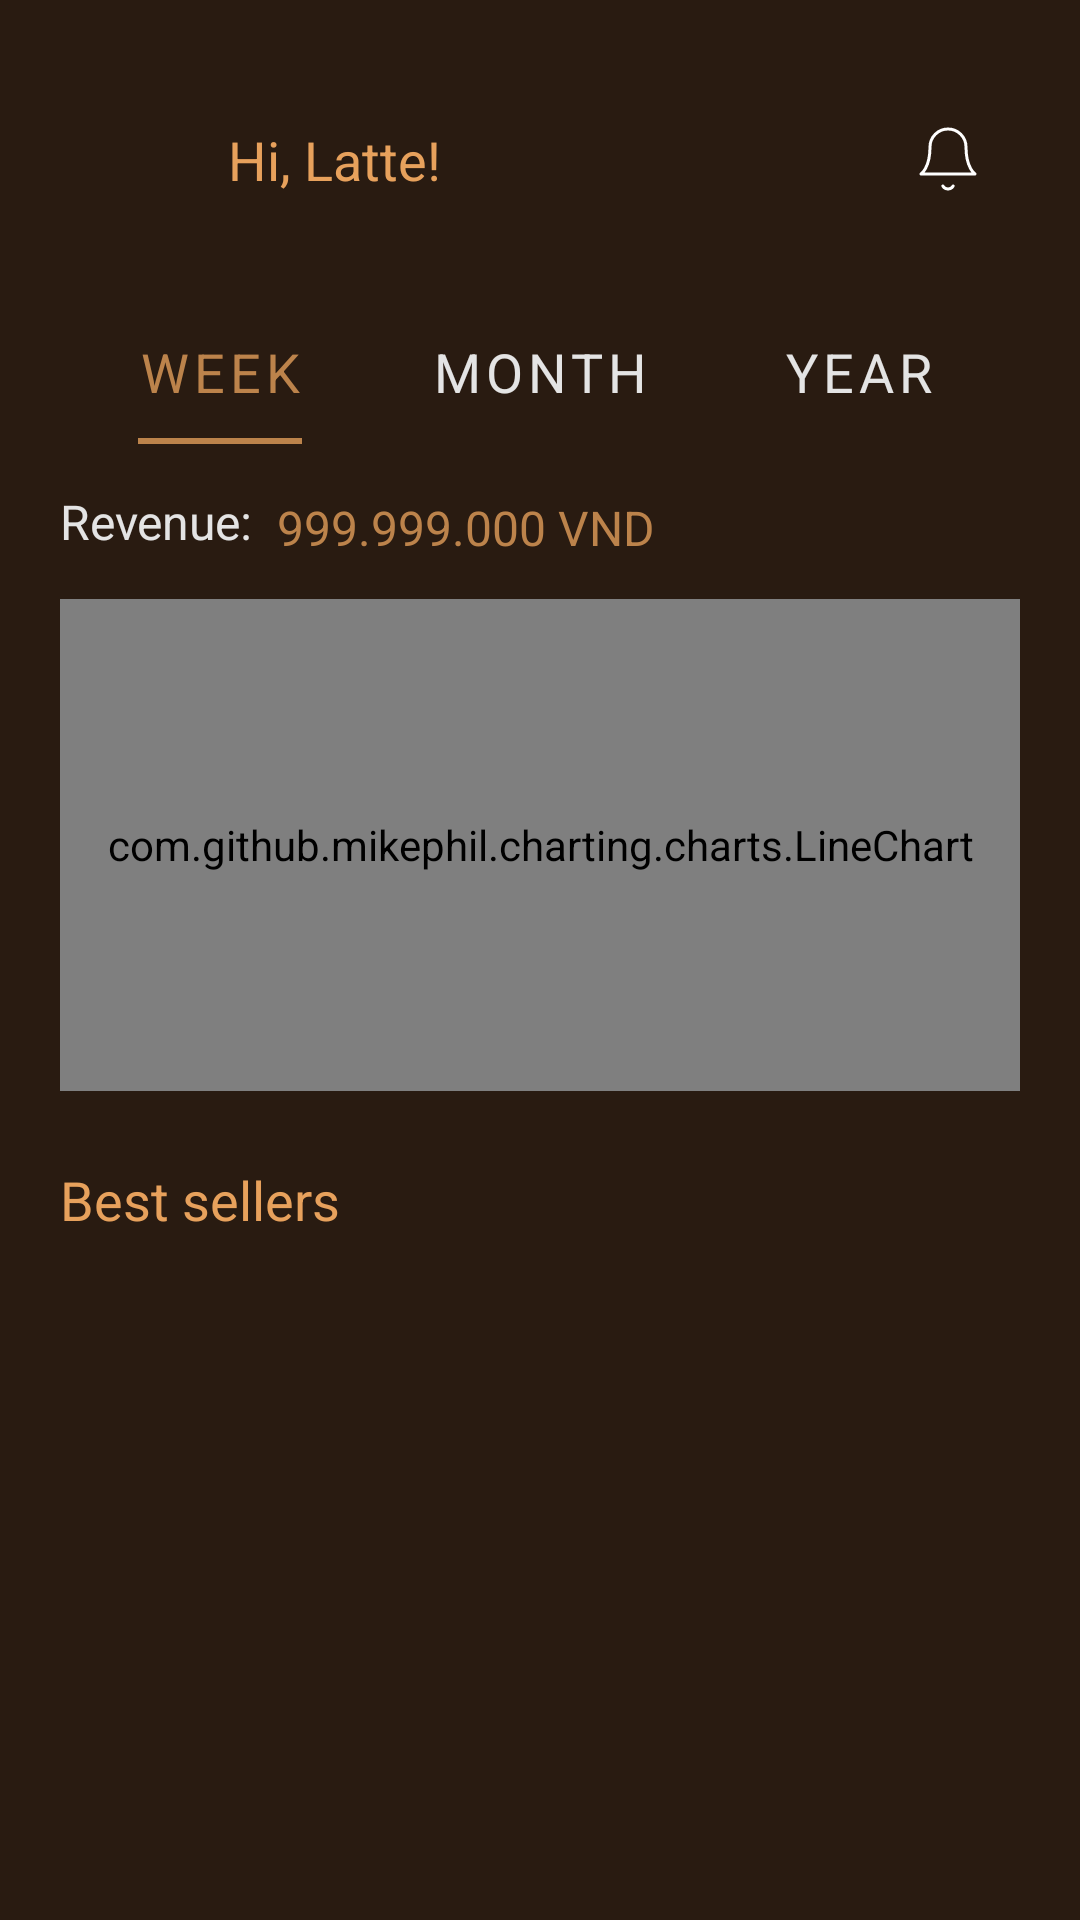

Produce the Android XML layout that renders to this screen, including the resource entries it uses.
<!-- AndroidManifest.xml: application theme Theme.JolieCafeAdmin -->
<!-- res/layout/fragment_revenue.xml -->
<?xml version="1.0" encoding="utf-8"?>
<androidx.constraintlayout.widget.ConstraintLayout xmlns:android="http://schemas.android.com/apk/res/android"
    xmlns:app="http://schemas.android.com/apk/res-auto"
    xmlns:tools="http://schemas.android.com/tools"
    android:layout_width="match_parent"
    android:layout_height="match_parent"
    tools:context=".ui.fragments.revenue.RevenueFragment"
    android:paddingTop="@dimen/large_margin"
    android:paddingHorizontal="@dimen/large_margin">

    <com.google.android.material.imageview.ShapeableImageView
        android:id="@+id/iv_avatar"
        android:layout_width="46dp"
        android:layout_height="46dp"
        android:src="@drawable/image_logo"
        app:layout_constraintTop_toTopOf="parent"
        app:layout_constraintStart_toStartOf="parent"
        android:layout_marginTop="@dimen/small_margin"
        app:shapeAppearanceOverlay="@style/CornerSize50Percent"
        android:scaleType="centerCrop"
        tools:ignore="ContentDescription" />

    <TextView
        android:layout_width="wrap_content"
        android:layout_height="wrap_content"
        app:layout_constraintTop_toTopOf="@id/iv_avatar"
        app:layout_constraintBottom_toBottomOf="@id/iv_avatar"
        app:layout_constraintStart_toEndOf="@id/iv_avatar"
        android:layout_marginStart="@dimen/small_margin"
        android:text="Hi, Latte!"
        style="@style/RegularText"
        android:textColor="@color/title_text_color"/>

    <ImageButton
        android:id="@+id/btn_notifications"
        android:layout_width="48dp"
        android:layout_height="48dp"
        app:layout_constraintTop_toTopOf="@id/iv_avatar"
        app:layout_constraintBottom_toBottomOf="@id/iv_avatar"
        app:layout_constraintEnd_toEndOf="parent"
        android:src="@drawable/ic_bell"
        android:backgroundTint="#0000"/>
    
    <com.google.android.material.tabs.TabLayout
        android:id="@+id/tab_layout"
        android:layout_width="match_parent"
        android:layout_height="wrap_content"
        android:background="#0000"
        app:layout_constraintTop_toBottomOf="@id/iv_avatar"
        app:tabMode="fixed"
        app:tabSelectedTextColor="@color/grey_primary_variant"
        android:textAlignment="textStart"
        app:tabGravity="fill"
        app:tabTextAppearance="@style/TabText"
        app:tabIndicatorFullWidth="false"
        app:tabIndicatorColor="@color/grey_primary_variant"
        app:tabTextColor="@color/text_color"
        android:layout_marginTop="@dimen/extra_large_margin">
        
        <com.google.android.material.tabs.TabItem
            android:layout_width="wrap_content"
            android:layout_height="wrap_content"
            android:text="@string/week"/>

        <com.google.android.material.tabs.TabItem
            android:layout_width="wrap_content"
            android:layout_height="wrap_content"
            android:text="@string/month"/>

        <com.google.android.material.tabs.TabItem
            android:layout_width="wrap_content"
            android:layout_height="wrap_content"
            android:text="@string/year"/>
        
    </com.google.android.material.tabs.TabLayout>

    <TextView
        android:id="@+id/tv_revenue_title"
        android:layout_width="wrap_content"
        android:layout_height="wrap_content"
        app:layout_constraintStart_toStartOf="parent"
        app:layout_constraintTop_toBottomOf="@id/tab_layout"
        style="@style/RegularText2"
        android:layout_marginTop="@dimen/medium_margin"
        android:text="@string/revenue_haicham"/>

    <TextView
        android:id="@+id/tv_revenue_value"
        android:layout_width="wrap_content"
        android:layout_height="wrap_content"
        android:layout_marginTop="2dp"
        app:layout_constraintTop_toTopOf="@id/tv_revenue_title"
        app:layout_constraintStart_toEndOf="@id/tv_revenue_title"
        style="@style/RegularNumber2"
        android:text="@string/money"
        android:textColor="@color/grey_primary_variant"/>

    <com.github.mikephil.charting.charts.LineChart
        android:id="@+id/chart"
        android:layout_width="match_parent"
        android:layout_height="164dp"
        app:layout_constraintTop_toBottomOf="@id/tv_revenue_title"
        android:layout_marginTop="@dimen/medium_margin"
        android:background="@drawable/chart_background"/>
    
    <com.google.android.material.progressindicator.CircularProgressIndicator
        android:id="@+id/revenue_progress_indicator"
        android:layout_width="wrap_content"
        android:layout_height="wrap_content"
        android:indeterminate="true"
        android:visibility="invisible"
        app:indicatorColor="@color/text_color_2"
        app:layout_constraintBottom_toBottomOf="@id/chart"
        app:layout_constraintEnd_toEndOf="@id/chart"
        app:layout_constraintStart_toStartOf="@id/chart"
        app:layout_constraintTop_toTopOf="@id/chart" />

    <TextView
        android:id="@+id/tv_best_seller"
        android:layout_width="wrap_content"
        android:layout_height="wrap_content"
        app:layout_constraintTop_toBottomOf="@id/chart"
        app:layout_constraintStart_toStartOf="parent"
        style="@style/RegularText"
        android:textColor="@color/title_text_color"
        android:text="@string/best_sellers"
        android:layout_marginTop="@dimen/extra_large_margin"/>

    <com.google.android.material.progressindicator.CircularProgressIndicator
        android:id="@+id/best_seller_progress_indicator"
        android:layout_width="wrap_content"
        android:layout_height="wrap_content"
        android:indeterminate="true"
        android:visibility="invisible"
        app:indicatorColor="@color/text_color_2"
        app:layout_constraintTop_toBottomOf="@id/tv_best_seller"
        app:layout_constraintEnd_toEndOf="parent"
        app:layout_constraintStart_toStartOf="parent"
        app:layout_constraintBottom_toBottomOf="parent" />

    <androidx.recyclerview.widget.RecyclerView
        android:id="@+id/rv_best_seller"
        android:layout_width="match_parent"
        android:layout_height="0dp"
        app:layout_constraintTop_toBottomOf="@id/tv_best_seller"
        app:layout_constraintBottom_toBottomOf="parent"
        tools:listitem="@layout/item_best_seller"
        app:layoutManager="androidx.recyclerview.widget.LinearLayoutManager"
        android:paddingTop="@dimen/medium_margin"/>

</androidx.constraintlayout.widget.ConstraintLayout>
<!-- res/layout/item_best_seller.xml (included above) -->
<?xml version="1.0" encoding="utf-8"?>
<androidx.constraintlayout.widget.ConstraintLayout xmlns:android="http://schemas.android.com/apk/res/android"
    android:layout_width="match_parent"
    android:layout_height="wrap_content"
    android:layout_marginBottom="15dp"
    xmlns:app="http://schemas.android.com/apk/res-auto">

    <com.google.android.material.imageview.ShapeableImageView
        android:id="@+id/iv_product_thumbnail"
        android:layout_width="80dp"
        android:layout_height="80dp"
        android:scaleType="centerCrop"
        app:layout_constraintTop_toTopOf="parent"
        app:layout_constraintStart_toStartOf="parent"
        app:layout_constraintBottom_toBottomOf="parent"
        app:shapeAppearanceOverlay="@style/CornerSize10Percent"
        android:src="@drawable/image_logo"/>

    <TextView
        android:id="@+id/tv_product_name"
        android:layout_width="wrap_content"
        android:layout_height="wrap_content"
        android:singleLine="true"
        android:ellipsize="marquee"
        android:marqueeRepeatLimit="marquee_forever"
        app:layout_constraintTop_toTopOf="parent"
        app:layout_constraintStart_toEndOf="@id/iv_product_thumbnail"
        app:layout_constraintBottom_toTopOf="@id/tv_product_sold"
        style="@style/RegularText"
        android:textColor="@color/title_text_color"
        android:layout_marginStart="18dp"
        android:layout_marginTop="10dp"
        android:text="Affogato"/>

    <TextView
        android:id="@+id/tv_product_sold"
        android:layout_width="wrap_content"
        android:layout_height="wrap_content"
        android:singleLine="true"
        android:ellipsize="marquee"
        android:marqueeRepeatLimit="marquee_forever"
        app:layout_constraintTop_toBottomOf="@id/tv_product_name"
        app:layout_constraintStart_toStartOf="@id/tv_product_name"
        app:layout_constraintBottom_toBottomOf="parent"
        style="@style/SmallNumber"
        android:layout_marginBottom="10dp"
        android:text="@string/sold"/>

    <ImageView
        android:id="@+id/iv_badge"
        android:layout_width="wrap_content"
        android:layout_height="wrap_content"
        app:layout_constraintEnd_toEndOf="parent"
        app:layout_constraintTop_toTopOf="parent"
        app:layout_constraintBottom_toBottomOf="parent"
        android:contentDescription="@string/badge"/>

</androidx.constraintlayout.widget.ConstraintLayout>
<!-- resources referenced by this layout -->
<resources>
  <color name="grey_primary_variant">#BC834B</color>
  <color name="text_color">#E4E4E4</color>
  <color name="text_color_2">#E7A15C</color>
  <color name="title_text_color">#E7A15C</color>
  <dimen name="extra_large_margin">24dp</dimen>
  <dimen name="large_margin">20dp</dimen>
  <dimen name="medium_margin">15dp</dimen>
  <dimen name="small_margin">10dp</dimen>
  <!-- drawable chart_background (drawable) -->
  <?xml version="1.0" encoding="utf-8"?>
  <shape xmlns:android="http://schemas.android.com/apk/res/android">
      <solid
          android:color="#5B4D43" >
      </solid>
      <corners
          android:radius="9dp"   >
      </corners>
  </shape>
  <!-- drawable ic_bell (drawable) -->
  <vector xmlns:android="http://schemas.android.com/apk/res/android"
      android:width="24dp"
      android:height="24dp"
      android:viewportWidth="24"
      android:viewportHeight="24">
    <path
        android:pathData="M18,8A6,6 0,0 0,6 8c0,7 -3,9 -3,9h18s-3,-2 -3,-9"
        android:strokeLineJoin="round"
        android:strokeWidth="1"
        android:fillColor="#00000000"
        android:strokeColor="#ffffff"
        android:strokeLineCap="round"/>
    <path
        android:pathData="M13.73,21a2,2 0,0 1,-3.46 0"
        android:strokeLineJoin="round"
        android:strokeWidth="1"
        android:fillColor="#00000000"
        android:strokeColor="#fff"
        android:strokeLineCap="round"/>
  </vector>
  <string name="badge">Badge</string>
  <string name="best_sellers">Best sellers</string>
  <string name="money">999.999.000 VND</string>
  <string name="month">Month</string>
  <string name="revenue_haicham">Revenue: \u0020</string>
  <string name="sold">Sold: %1$d</string>
  <string name="week">Week</string>
  <string name="year">Year</string>
  <style name="CornerSize10Percent" parent="">
          <item name="cornerSize">10%</item>
      </style>
  <style name="CornerSize50Percent" parent="">
          <item name="cornerSize">50%</item>
      </style>
  <style name="RegularNumber2" parent="Theme.JolieCafeAdmin">
          <item name="fontFamily">@font/montserrat_regular</item>
          <item name="android:textSize">16sp</item>
      </style>
  <style name="RegularText" parent="Theme.JolieCafeAdmin">
          <item name="fontFamily">@font/raleway_regular</item>
          <item name="android:textSize">18sp</item>
      </style>
  <style name="RegularText2" parent="Theme.JolieCafeAdmin">
          <item name="fontFamily">@font/raleway_regular</item>
          <item name="android:textSize">16sp</item>
      </style>
  <style name="SmallNumber" parent="Theme.JolieCafeAdmin">
          <item name="fontFamily">@font/montserrat_regular</item>
          <item name="android:textSize">12sp</item>
      </style>
  <style name="TabText" parent="@android:style/TextAppearance.Widget.TabWidget">
          <item name="fontFamily">@font/raleway_regular</item>
          <item name="android:textSize">18sp</item>
      </style>
  <style name="Theme.JolieCafeAdmin" parent="Theme.MaterialComponents.DayNight.NoActionBar">
          
          <item name="colorPrimary">@color/grey_primary</item>
          <item name="colorPrimaryVariant">@color/grey_primary_variant</item>
          <item name="colorOnPrimary">@color/text_color</item>
          <item name="android:textColor">@color/text_color</item>
          
          <item name="colorSecondary">@color/grey_secondary</item>
          <item name="colorSecondaryVariant">@color/teal_700</item>
          <item name="colorOnSecondary">@color/black</item>
          
          <item name="android:statusBarColor" tools:targetApi="l">?attr/colorPrimary</item>
          <item name="android:windowBackground">@color/grey_primary</item>
          
          <item name="colorControlNormal">@color/text_color</item>
      </style>
  <color name="grey_primary">#291B11</color>
  <color name="grey_secondary">#CBC1B5</color>
  <color name="teal_700">#FF018786</color>
  <color name="black">#FF000000</color>
</resources>
